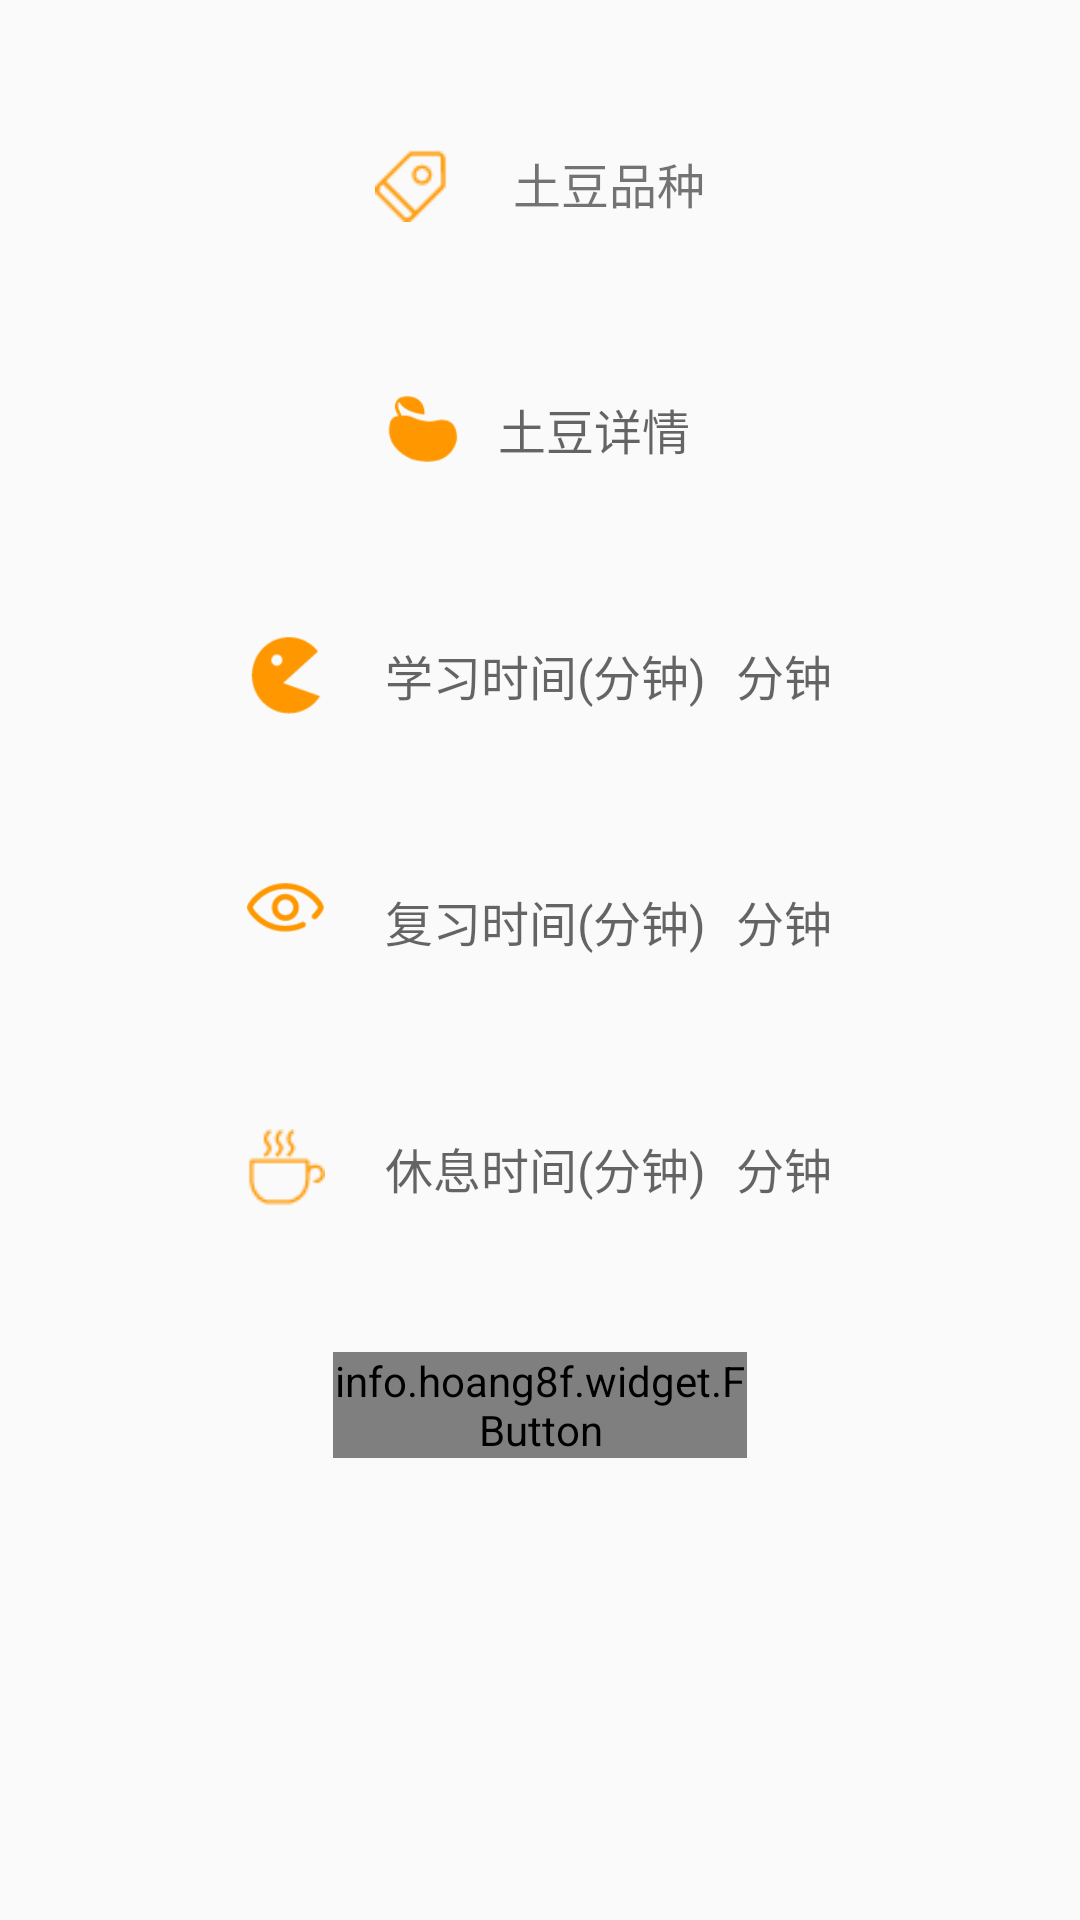

Write the Android layout XML for this screen, with the resource values it uses.
<!-- AndroidManifest.xml: application theme AppTheme -->
<!-- res/layout/activity_task_detail.xml -->
<?xml version="1.0" encoding="utf-8"?>
<FrameLayout xmlns:android="http://schemas.android.com/apk/res/android"
    android:layout_width="match_parent"
    android:layout_height="match_parent"
    xmlns:fbutton="http://schemas.android.com/apk/res-auto"
    android:id="@+id/container">
    <LinearLayout
        android:visibility="gone"
        android:layout_width="match_parent"
        android:layout_height="match_parent"
        android:id="@+id/rl_show"
        android:background="@color/colorPrimary"
        android:orientation="vertical">
        <TextView
            android:id="@+id/tv_detail_state"
            android:layout_marginTop="40dp"
            android:layout_width="wrap_content"
            android:layout_height="wrap_content"
            android:layout_gravity="center"
            android:text="学习时间～"
            android:textSize="28sp"
            android:textStyle="bold"
            android:textColor="@color/btn_text_white"/>
        <ImageView
            android:layout_marginTop="40dp"
            android:layout_gravity="center"
            android:background="@drawable/bg_img"
            android:layout_width="340dp"
            android:layout_height="340dp"
            android:src="@drawable/i1"
            android:id="@+id/iv_detail_img" />
    </LinearLayout>
    <LinearLayout
        android:visibility="visible"
        android:paddingTop="20dp"
        android:paddingBottom="20dp"
        android:layout_marginLeft="20dp"
        android:layout_marginRight="20dp"
        android:id="@+id/ll_layout"
        android:layout_width="match_parent"
        android:layout_height="match_parent"
        android:orientation="vertical"
        android:gravity="center_horizontal"
        android:weightSum="1">
        <LinearLayout
            android:layout_marginLeft="20dp"
            android:layout_marginRight="20dp"
            android:layout_width="match_parent"
            android:layout_height="wrap_content"
            android:orientation="horizontal"
            android:gravity="center"
            android:layout_weight="0.15">
            <ImageView
                android:src="@drawable/ic_title"
                android:tint="@color/colorPrimary"
                android:layout_width="26sp"
                android:layout_height="26sp"
                android:layout_marginRight="10dp"/>
            <TextView
                android:textSize="16sp"
                android:paddingLeft="10dp"
                android:textColorLink="@color/colorDivider"
                android:singleLine="true"
                android:maxLength="10"
                android:id="@+id/tv_task_title"
                android:layout_width="wrap_content"
                android:layout_height="wrap_content"
                android:text="土豆品种"/>

        </LinearLayout>

        <LinearLayout
            android:layout_marginLeft="20dp"
            android:layout_marginRight="20dp"
            android:layout_width="match_parent"
            android:layout_height="wrap_content"
            android:orientation="horizontal"
            android:gravity="center"
            android:layout_weight="0.15">
            <ImageView
                android:tint="@color/colorPrimary"
                android:layout_height="26sp"
                android:src="@drawable/ic_detail"
                android:layout_width="26sp"
                android:layout_marginRight="10dp" />
            <TextView
                android:textSize="16sp"
                android:paddingLeft="2dp"
                android:paddingTop="1dp"
                android:paddingBottom="1dp"
                android:paddingRight="2dp"
                android:gravity="left|top"
                android:id="@+id/tv_task_message"
                android:layout_width="wrap_content"
                android:layout_height="wrap_content"
                android:hint="土豆详情"/>
        </LinearLayout>

        <LinearLayout
            android:layout_marginLeft="20dp"
            android:layout_marginRight="20dp"
            android:layout_width="match_parent"
            android:layout_height="wrap_content"
            android:orientation="horizontal"
            android:gravity="center"
            android:layout_weight="0.15">
            <ImageView
                android:src="@drawable/ic_eat"
                android:tint="@color/colorPrimary"
                android:layout_width="26sp"
                android:layout_height="26sp"
                android:layout_marginRight="10dp"/>
            <TextView
                android:textSize="16sp"
                android:paddingLeft="10dp"
                android:singleLine="true"
                android:inputType="number"
                android:id="@+id/tv_task_duration_study"
                android:layout_width="wrap_content"
                android:layout_height="wrap_content"
                android:hint="学习时间(分钟)"/>
            <TextView
                android:textColor="@color/colorPrimary"
                android:textSize="16sp"
                android:paddingLeft="10dp"
                android:singleLine="true"
                android:inputType="number"
                android:layout_width="wrap_content"
                android:layout_height="wrap_content"
                android:hint="分钟"/>
        </LinearLayout>

        <LinearLayout
            android:layout_marginLeft="20dp"
            android:layout_marginRight="20dp"
            android:layout_weight="0.15"
            android:layout_width="match_parent"
            android:layout_height="wrap_content"
            android:orientation="horizontal"
            android:gravity="center">
            <ImageView
                android:src="@drawable/ic_review"
                android:tint="@color/colorPrimary"
                android:layout_width="26sp"
                android:layout_height="26sp"
                android:layout_marginRight="10dp"/>
            <TextView
                android:textSize="16sp"
                android:paddingLeft="10dp"
                android:singleLine="true"
                android:inputType="number"
                android:id="@+id/tv_task_duration_review"
                android:layout_width="wrap_content"
                android:layout_height="wrap_content"
                android:hint="复习时间(分钟)"/>
            <TextView
                android:textColor="@color/colorPrimary"
                android:textSize="16sp"
                android:paddingLeft="10dp"
                android:singleLine="true"
                android:inputType="number"
                android:layout_width="wrap_content"
                android:layout_height="wrap_content"
                android:hint="分钟"/>
        </LinearLayout>

        <LinearLayout
            android:layout_marginLeft="20dp"
            android:layout_marginRight="20dp"
            android:layout_weight="0.15"
            android:layout_width="match_parent"
            android:layout_height="wrap_content"
            android:orientation="horizontal"
            android:gravity="center">
            <ImageView
                android:src="@drawable/ic_rest"
                android:tint="@color/colorPrimary"
                android:layout_width="26sp"
                android:layout_height="26sp"
                android:layout_marginRight="10dp"/>
            <TextView
                android:textSize="16sp"
                android:paddingLeft="10dp"
                android:singleLine="true"
                android:inputType="number"
                android:id="@+id/tv_task_duration_rest"
                android:layout_width="wrap_content"
                android:layout_height="wrap_content"
                android:hint="休息时间(分钟)"/>
            <TextView
                android:textColor="@color/colorPrimary"
                android:textSize="16sp"
                android:paddingLeft="10dp"
                android:singleLine="true"
                android:inputType="number"
                android:layout_width="wrap_content"
                android:layout_height="wrap_content"
                android:hint="分钟"/>
        </LinearLayout>

        <info.hoang8f.widget.FButton
            android:id="@+id/btn_task_start"
            android:text="开始！"
            fbutton:buttonColor="@color/colorPrimary"
            fbutton:shadowColor="@color/colorPrimaryDark"
            android:layout_gravity="center_horizontal"
            android:layout_marginTop="20dp"
            android:layout_marginBottom="40dp"
            android:layout_height="wrap_content"
            android:layout_width="138dp"
            fbutton:shadowEnabled="true"
            fbutton:shadowHeight="5dp"
            fbutton:cornerRadius="5dp"
            android:textSize="16sp"
            android:textColor="@color/btn_text_white"/>
        </LinearLayout>


</FrameLayout>
<!-- resources referenced by this layout -->
<resources>
  <color name="btn_text_white">#ffffff</color>
  <color name="colorDivider">#B6B6B6</color>
  <color name="colorPrimary">#FF9800</color>
  <color name="colorPrimaryDark">#F57C00</color>
  <!-- drawable bg_img (drawable) -->
  <?xml version="1.0" encoding="utf-8"?>
  <shape
      xmlns:android="http://schemas.android.com/apk/res/android"
      android:shape="oval"
      android:useLevel="false" >
      <solid android:color="@color/colorPrimary" />
      <padding
          android:left="2dp"
          android:top="1dp"
          android:right="2dp"
          android:bottom="1dp" />
      <solid
          android:color="@color/btn_bg_white" />
      <stroke
          android:width="1dp"
          android:color="@android:color/white" />
      <size android:width="15dp"
          android:height="15dp" />
  </shape>
  <!-- drawable i1: png bitmap (drawable, 126359 bytes) -->
  <!-- drawable ic_detail: png bitmap (drawable, 1285 bytes) -->
  <!-- drawable ic_eat: png bitmap (drawable, 1384 bytes) -->
  <!-- drawable ic_rest: png bitmap (drawable, 739 bytes) -->
  <!-- drawable ic_review: png bitmap (drawable, 1724 bytes) -->
  <!-- drawable ic_title: png bitmap (drawable, 600 bytes) -->
  <style name="AppTheme" parent="Theme.AppCompat.Light.DarkActionBar">
          
          <item name="colorPrimary">@color/colorPrimary</item>
          <item name="colorPrimaryDark">@color/colorPrimaryDark</item>
          <item name="colorAccent">@color/colorAccent</item>
      </style>
  <color name="btn_bg_white">#ffffff</color>
  <color name="colorAccent">#FFC107</color>
</resources>
